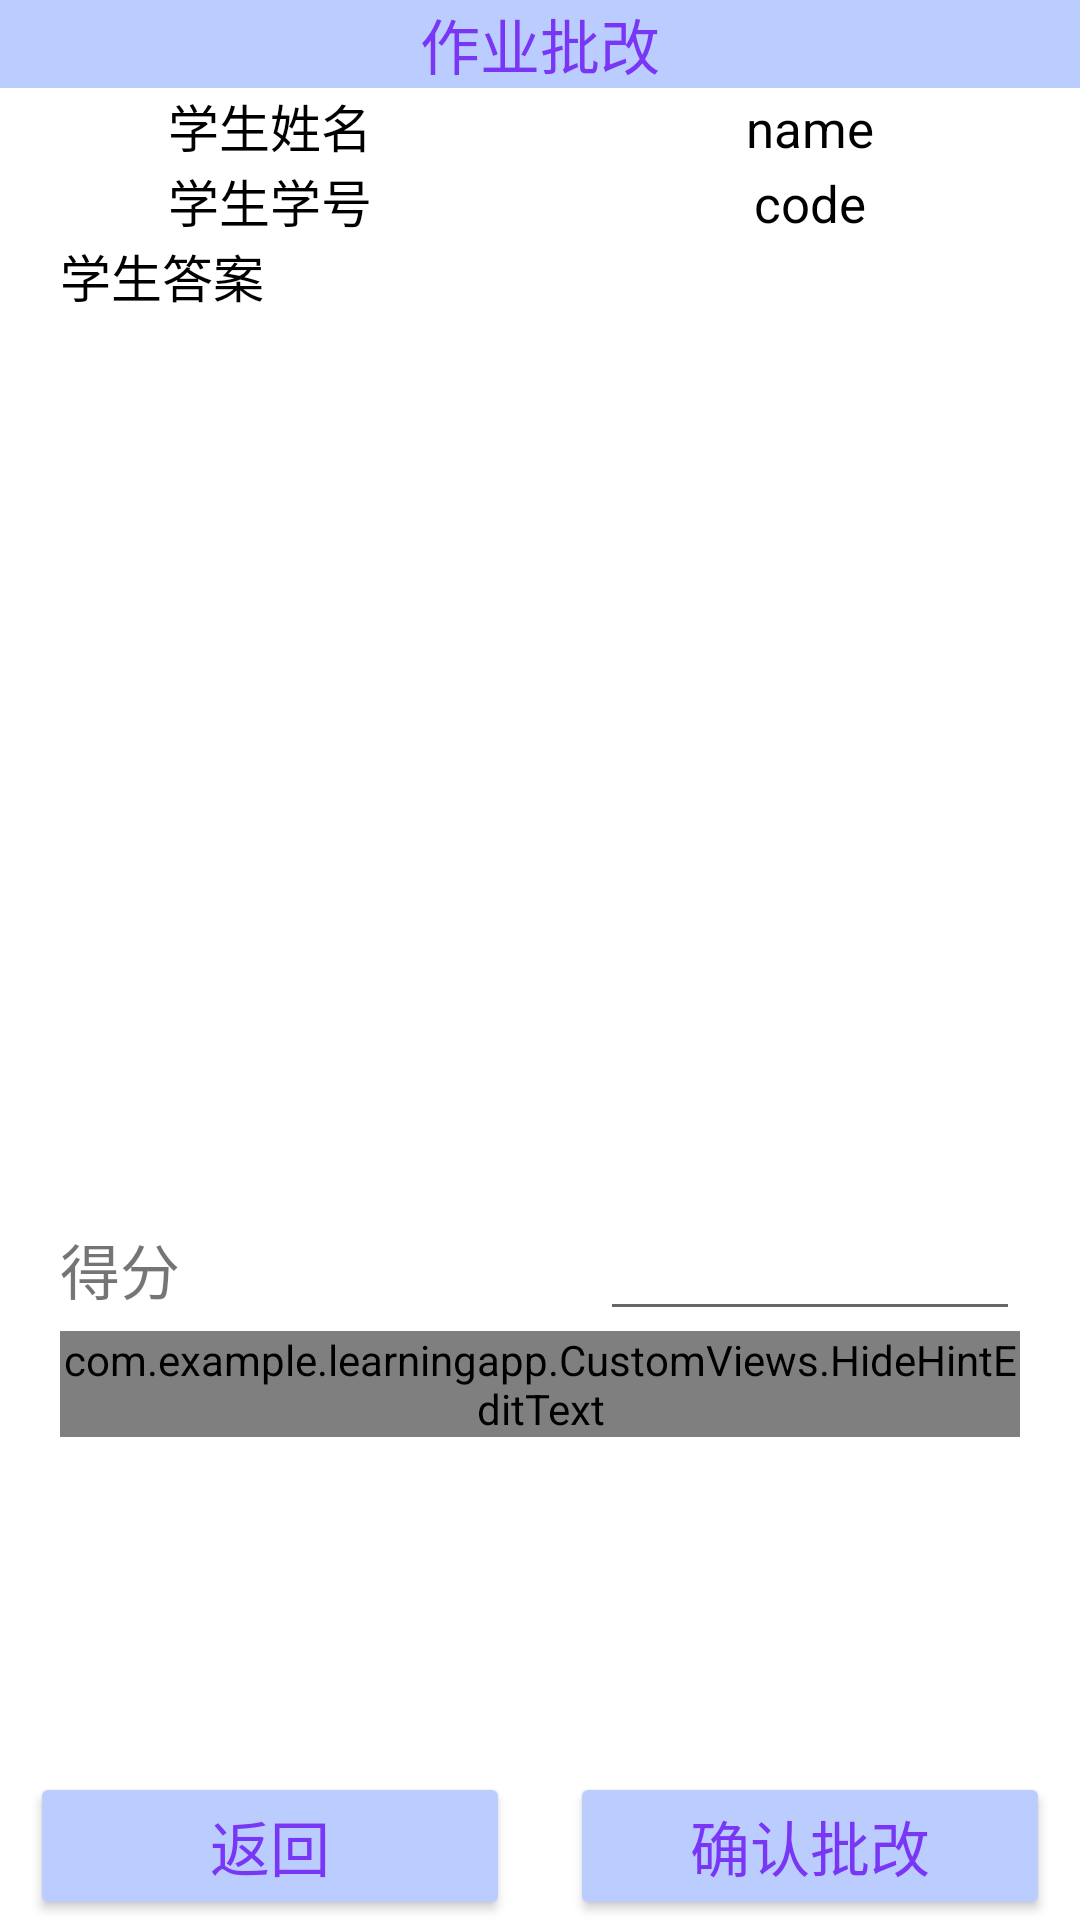

Layout XML and referenced resources for this Android screen:
<!-- AndroidManifest.xml: fallback theme Theme.MaterialComponents.DayNight.NoActionBar -->
<!-- res/layout/activity_teacher_view_student_homework.xml -->
<?xml version="1.0" encoding="utf-8"?>
<androidx.constraintlayout.widget.ConstraintLayout xmlns:android="http://schemas.android.com/apk/res/android"
    xmlns:app="http://schemas.android.com/apk/res-auto"
    xmlns:tools="http://schemas.android.com/tools"
    android:layout_width="match_parent"
    android:layout_height="match_parent"
    android:background="@drawable/background2"
    tools:context=".Activity.Teacher_viewStudentHomework_Activity">

    <TextView
        android:id="@+id/textView22"
        android:layout_width="match_parent"
        android:layout_height="wrap_content"
        android:background="@color/LoginButtonColor"
        android:gravity="center"
        android:text="作业批改"
        android:textColor="@color/LoginButtonTextColor"
        android:textSize="20sp"
        app:layout_constraintEnd_toEndOf="parent"
        app:layout_constraintStart_toStartOf="parent"
        app:layout_constraintTop_toTopOf="parent" />

    <LinearLayout
        android:id="@+id/linearLayout8"
        android:layout_width="match_parent"
        android:layout_height="wrap_content"
        android:orientation="horizontal"
        app:layout_constraintTop_toBottomOf="@+id/textView22">

        <TextView
            android:layout_width="match_parent"
            android:layout_height="wrap_content"
            android:textColor="@color/black"
            android:layout_weight="1"
            android:gravity="center"
            android:text="学生姓名"
            android:textSize="17sp" />

        <TextView
            android:id="@+id/teacher_viewHomework_student_name"
            android:layout_width="match_parent"
            android:layout_height="wrap_content"
            android:textColor="@color/black"
            android:layout_weight="1"
            android:gravity="center"
            android:text="name"
            android:textSize="17sp" />
    </LinearLayout>

    <LinearLayout
        android:id="@+id/linearLayout9"
        android:layout_width="match_parent"
        android:layout_height="wrap_content"
        android:orientation="horizontal"
        app:layout_constraintTop_toBottomOf="@+id/linearLayout8">

        <TextView
            android:layout_width="match_parent"
            android:layout_height="wrap_content"
            android:layout_weight="1"
            android:gravity="center"
            android:textColor="@color/black"
            android:text="学生学号"
            android:textSize="17sp" />

        <TextView
            android:id="@+id/teacher_viewHomework_student_code"
            android:layout_width="match_parent"
            android:layout_height="wrap_content"
            android:layout_weight="1"
            android:textColor="@color/black"
            android:gravity="center"
            android:text="code"
            android:textSize="17sp" />

    </LinearLayout>

    <TextView
        android:id="@+id/textView23"
        android:layout_width="match_parent"
        android:layout_height="wrap_content"
        android:layout_marginLeft="20dp"
        android:textColor="@color/black"
        android:text="学生答案"
        android:textSize="17sp"
        app:layout_constraintTop_toBottomOf="@+id/linearLayout9" />

    <TextView
        android:id="@+id/teacher_viewHomework_answer"
        android:layout_width="match_parent"
        android:layout_height="wrap_content"
        android:textSize="17sp"
        android:textColor="@color/black"
        android:layout_marginHorizontal="20dp"
        android:minLines="15"
        app:layout_constraintTop_toBottomOf="@+id/textView23" />

    <LinearLayout
        android:id="@+id/linearLayout10"
        android:layout_width="match_parent"
        android:layout_height="wrap_content"
        android:orientation="horizontal"
        app:layout_constraintEnd_toEndOf="parent"
        app:layout_constraintStart_toStartOf="parent"
        app:layout_constraintTop_toBottomOf="@+id/teacher_viewHomework_answer">

        <TextView
            android:layout_width="match_parent"
            android:layout_height="wrap_content"
            android:layout_marginHorizontal="20dp"
            android:layout_weight="1"
            android:text="得分"
            android:textSize="20sp" />

        <EditText
            android:inputType="number"
            android:id="@+id/teacher_viewHomework_score"
            android:layout_width="match_parent"
            android:layout_height="wrap_content"
            android:layout_marginHorizontal="20dp"
            android:layout_weight="1"
            android:text="" />
    </LinearLayout>

    <com.example.learningapp.CustomViews.HideHintEditText
        android:id="@+id/teacher_viewHomework_comment"
        android:layout_width="match_parent"
        android:layout_height="wrap_content"
        android:layout_marginHorizontal="20dp"
        android:gravity="start"
        android:hint="书写评语"
        android:minLines="8"
        app:layout_constraintEnd_toEndOf="parent"
        app:layout_constraintStart_toStartOf="parent"
        app:layout_constraintTop_toBottomOf="@+id/linearLayout10" />
    <LinearLayout
        android:layout_width="match_parent"
        android:layout_height="wrap_content"
        android:orientation="horizontal"
        app:layout_constraintBottom_toBottomOf="parent"
        app:layout_constraintEnd_toEndOf="parent"
        app:layout_constraintHorizontal_bias="0.0"
        app:layout_constraintStart_toStartOf="parent"
        app:layout_constraintTop_toBottomOf="@+id/teacher_viewHomework_comment"
        app:layout_constraintVertical_bias="1.0"
        >
        <Button
            android:layout_marginHorizontal="10dp"
            android:id="@+id/teacher_viewHomework_back"
            android:layout_width="match_parent"
            android:layout_height="wrap_content"
            android:backgroundTint="@color/LoginButtonColor"
            android:text="返回"
            android:layout_weight="1"
            android:textColor="@color/LoginButtonTextColor"
            android:textSize="20sp"
            />
        <Button
            android:id="@+id/teacher_viewHomework_confirm"
            android:layout_weight="1"
            android:layout_width="match_parent"
            android:layout_height="wrap_content"
            android:backgroundTint="@color/LoginButtonColor"
            android:text="确认批改"
            android:layout_marginHorizontal="10dp"
            android:textColor="@color/LoginButtonTextColor"
            android:textSize="20sp"
            />
    </LinearLayout>




</androidx.constraintlayout.widget.ConstraintLayout>
<!-- resources referenced by this layout -->
<resources>
  <color name="LoginButtonColor">#BBCCFF</color>
  <color name="LoginButtonTextColor">#7936F4</color>&gt;
  <color name="black">#FF000000</color>
</resources>
